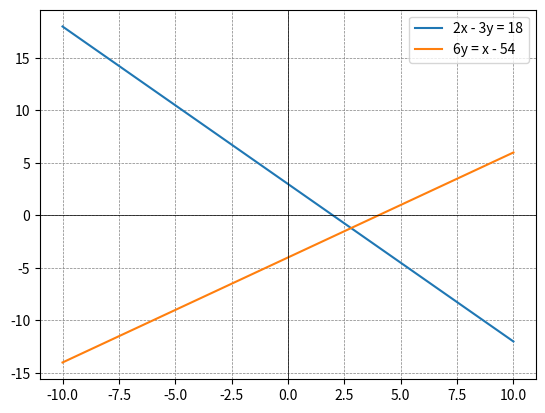

Here is the Python script that generated this plot:
from matplotlib import pyplot as plt
import numpy as np 
def plot_equations():
    x = np.linspace(-10,10,400)
    y1 = (6-3*x)/2
    y2 = x - 4

    plt.plot(x, y1, label ="2x - 3y = 18")
    plt.plot(x, y2, label ="6y = x - 54")
    # plt.plot(x, y2, label ="x-y = 4")
    plt.axhline(0, color='black', linewidth = 0.5)
    plt.axvline(0, color ='black', linewidth = 0.5)
    plt.grid(color = 'gray', linestyle = '--', linewidth = 0.5)
    plt.legend()
    plt.show()

plot_equations()
